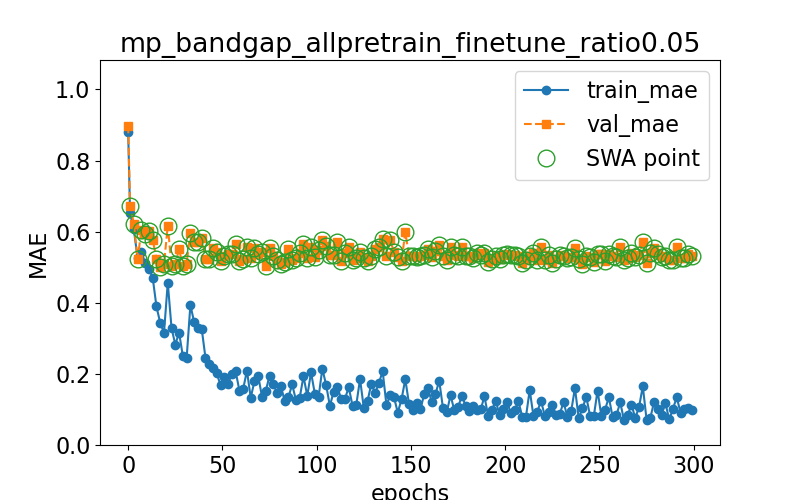

Data behind this chart, as committed beside it:
epoch, train loss, val loss, swa
0.0, 0.8797, 0.8983, n
1.0, 0.652, 0.6716, y
3.0, 0.6064, 0.6227, y
5.0, 0.5255, 0.5225, y
7.0, 0.5432, 0.6044, y
9.0, 0.5129, 0.5933, y
11.0, 0.4955, 0.602, y
13.0, 0.4708, 0.578, y
15.0, 0.3896, 0.5228, y
17.0, 0.3433, 0.4995, y
19.0, 0.3156, 0.5088, y
21.0, 0.4564, 0.6172, y
23.0, 0.3286, 0.5041, y
25.0, 0.2825, 0.5089, y
27.0, 0.3162, 0.5515, y
29.0, 0.2498, 0.5029, y
31.0, 0.2437, 0.5103, y
33.0, 0.394, 0.5975, y
35.0, 0.3453, 0.57, y
37.0, 0.3305, 0.5722, y
39.0, 0.3271, 0.5835, y
41.0, 0.2452, 0.5234, y
43.0, 0.2275, 0.5228, y
45.0, 0.2161, 0.5548, y
47.0, 0.2017, 0.544, y
49.0, 0.1677, 0.5174, y
51.0, 0.1916, 0.5314, y
53.0, 0.1716, 0.5372, y
55.0, 0.2003, 0.5377, y
57.0, 0.2072, 0.5659, y
59.0, 0.153, 0.5181, y
61.0, 0.1579, 0.5239, y
63.0, 0.2089, 0.5561, y
65.0, 0.133, 0.5271, y
67.0, 0.1797, 0.5553, y
69.0, 0.1937, 0.538, y
71.0, 0.1352, 0.543, y
73.0, 0.1526, 0.5038, y
75.0, 0.1947, 0.5552, y
77.0, 0.1729, 0.5329, y
79.0, 0.1452, 0.5192, y
81.0, 0.1664, 0.5099, y
83.0, 0.1237, 0.5153, y
85.0, 0.1344, 0.5501, y
87.0, 0.1704, 0.521, y
89.0, 0.1258, 0.5248, y
91.0, 0.1334, 0.5395, y
93.0, 0.1931, 0.5652, y
95.0, 0.138, 0.5266, y
97.0, 0.2042, 0.5557, y
99.0, 0.1447, 0.5296, y
101.0, 0.135, 0.5474, y
103.0, 0.2147, 0.5778, y
105.0, 0.1688, 0.5604, y
107.0, 0.1099, 0.5338, y
109.0, 0.1501, 0.5338, y
111.0, 0.1627, 0.5696, y
113.0, 0.129, 0.5169, y
115.0, 0.1297, 0.5402, y
117.0, 0.1629, 0.5567, y
... 91 more rows
